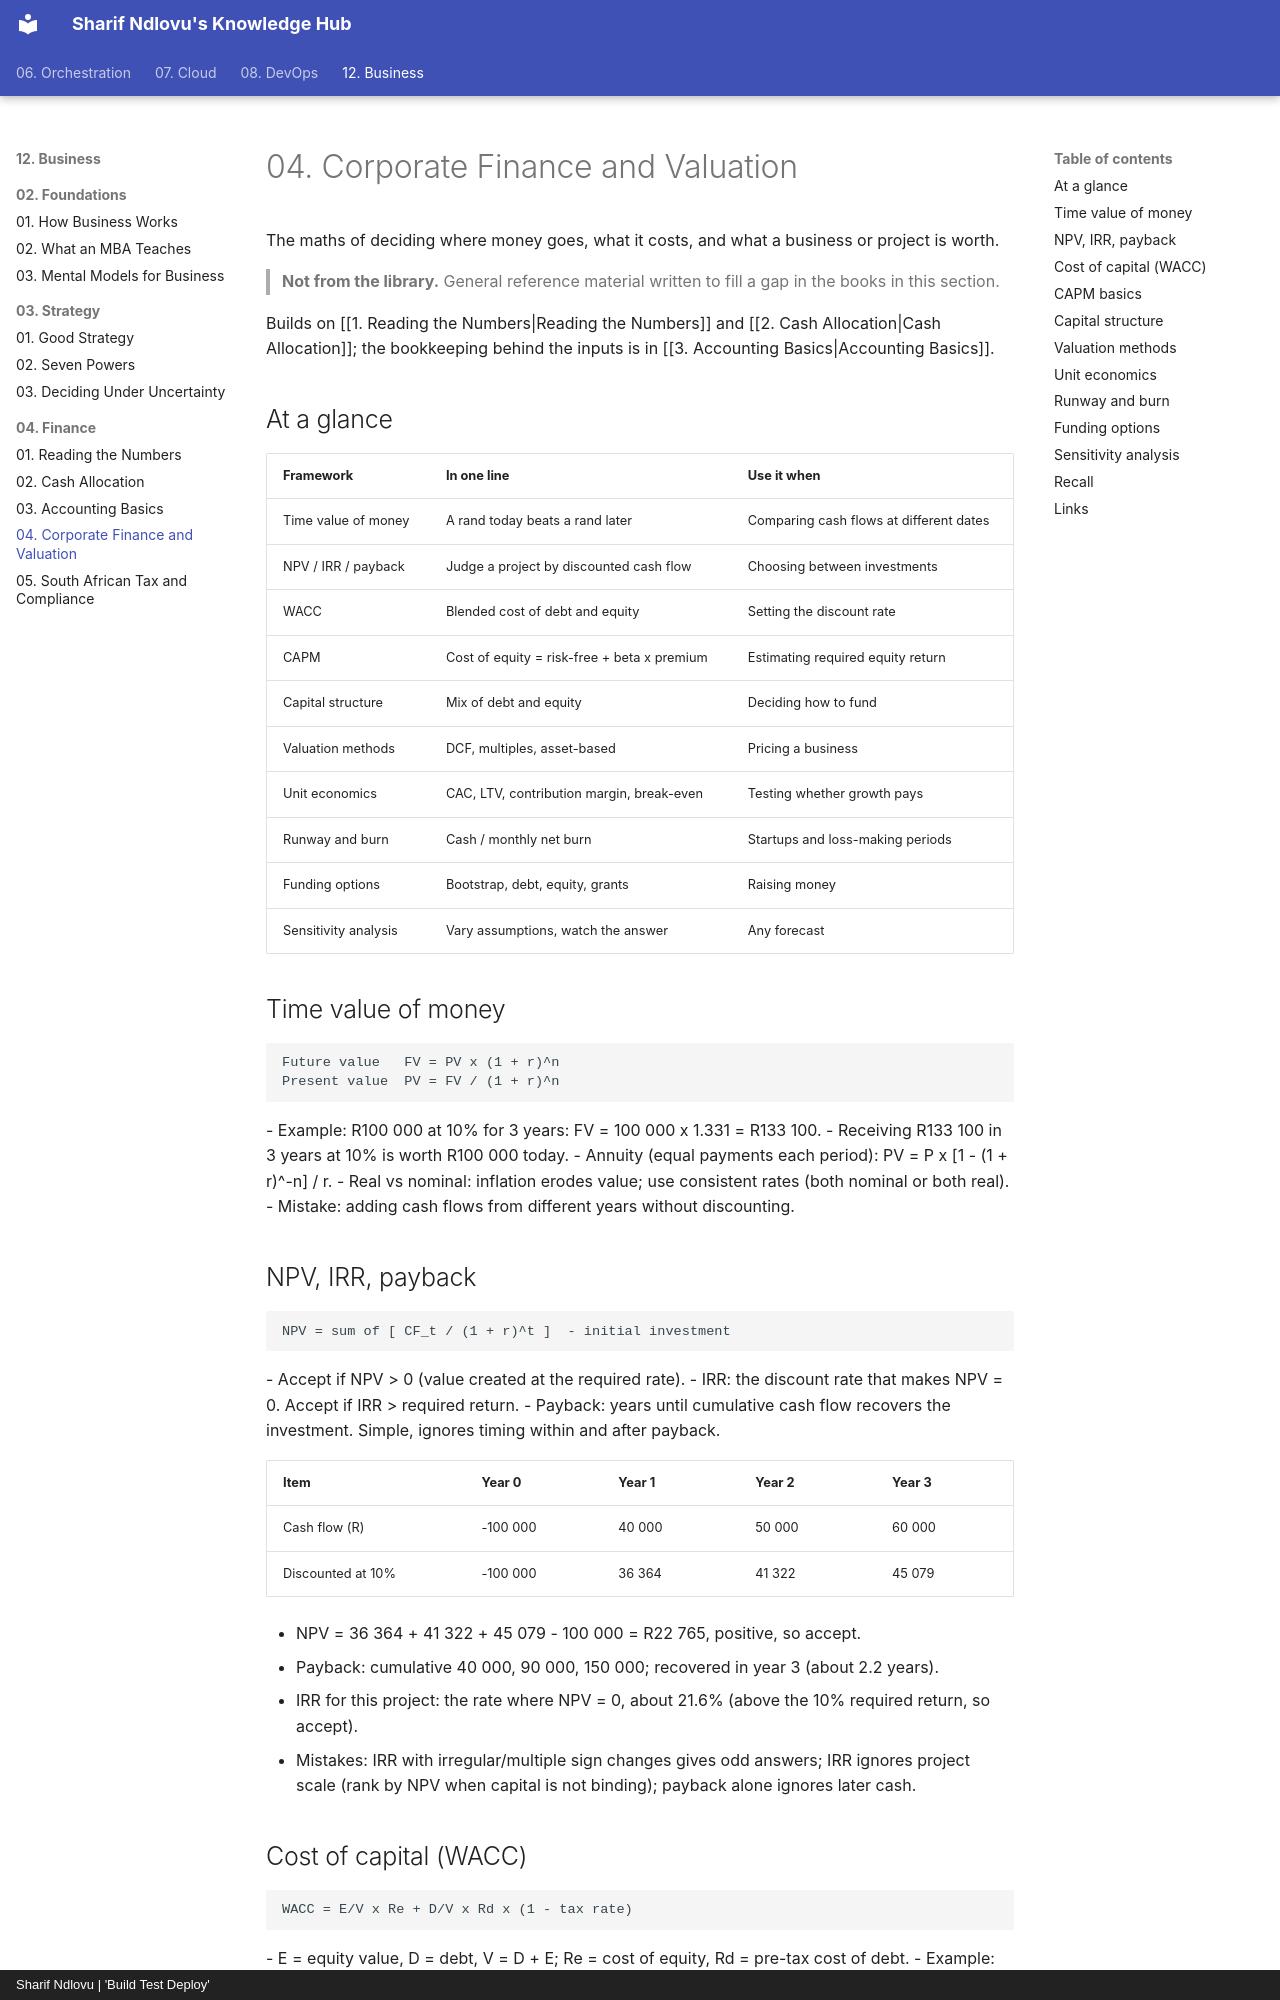

repository: sharifndlovu123/knowledge_base_map · page: 12. Business/04. Finance/4. Corporate Finance and Valuation.html · generator: mkdocs · copyright: Sharif Ndlovu | 'Build Test Deploy'

# 04. Corporate Finance and Valuation

The maths of deciding where money goes, what it costs, and what a business or project is worth.

> **Not from the library.** General reference material written to fill a gap in the books in this section.

Builds on [[1. Reading the Numbers|Reading the Numbers]] and [[2. Cash Allocation|Cash Allocation]]; the bookkeeping behind the inputs is in [[3. Accounting Basics|Accounting Basics]].

## At a glance

| Framework | In one line | Use it when |
|---|---|---|
| Time value of money | A rand today beats a rand later | Comparing cash flows at different dates |
| NPV / IRR / payback | Judge a project by discounted cash flow | Choosing between investments |
| WACC | Blended cost of debt and equity | Setting the discount rate |
| CAPM | Cost of equity = risk-free + beta x premium | Estimating required equity return |
| Capital structure | Mix of debt and equity | Deciding how to fund |
| Valuation methods | DCF, multiples, asset-based | Pricing a business |
| Unit economics | CAC, LTV, contribution margin, break-even | Testing whether growth pays |
| Runway and burn | Cash / monthly net burn | Startups and loss-making periods |
| Funding options | Bootstrap, debt, equity, grants | Raising money |
| Sensitivity analysis | Vary assumptions, watch the answer | Any forecast |

## Time value of money
```
Future value   FV = PV x (1 + r)^n
Present value  PV = FV / (1 + r)^n
```
- Example: R100 000 at 10% for 3 years: FV = 100 000 x 1.331 = R133 100.
- Receiving R133 100 in 3 years at 10% is worth R100 000 today.
- Annuity (equal payments each period): PV = P x [1 - (1 + r)^-n] / r.
- Real vs nominal: inflation erodes value; use consistent rates (both nominal or both real).
- Mistake: adding cash flows from different years without discounting.

## NPV, IRR, payback
```
NPV = sum of [ CF_t / (1 + r)^t ]  - initial investment
```
- Accept if NPV > 0 (value created at the required rate).
- IRR: the discount rate that makes NPV = 0. Accept if IRR > required return.
- Payback: years until cumulative cash flow recovers the investment. Simple, ignores timing within and after payback.

| Item | Year 0 | Year 1 | Year 2 | Year 3 |
|---|---|---|---|---|
| Cash flow (R) | -100 000 | 40 000 | 50 000 | 60 000 |
| Discounted at 10% | -100 000 | 36 364 | 41 322 | 45 079 |

- NPV = 36 364 + 41 322 + 45 079 - 100 000 = R22 765, positive, so accept.
- Payback: cumulative 40 000, 90 000, 150 000; recovered in year 3 (about 2.2 years).
- IRR for this project: the rate where NPV = 0, about 21.6% (above the 10% required return, so accept).
- Mistakes: IRR with irregular/multiple sign changes gives odd answers; IRR ignores project scale (rank by NPV when capital is not binding); payback alone ignores later cash.
